Labelled photos from "galaxies", an image-classification folder in sajeethphilip/VisualaEncoder. The possible labels are: non-ring galaxies, ring galaxies.

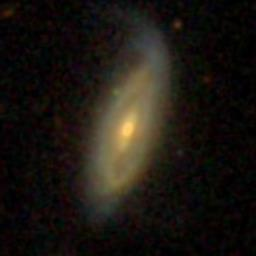
Label: ring galaxies

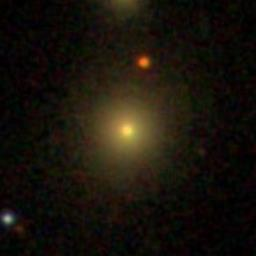
Label: non-ring galaxies

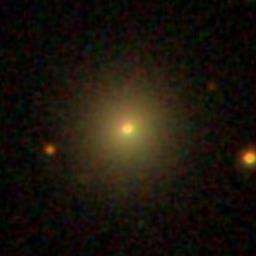
Label: non-ring galaxies

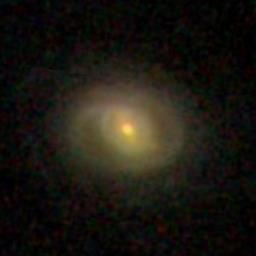
Label: ring galaxies

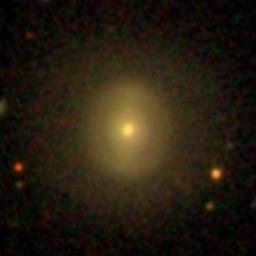
Label: ring galaxies

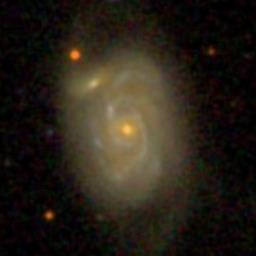
Label: non-ring galaxies
